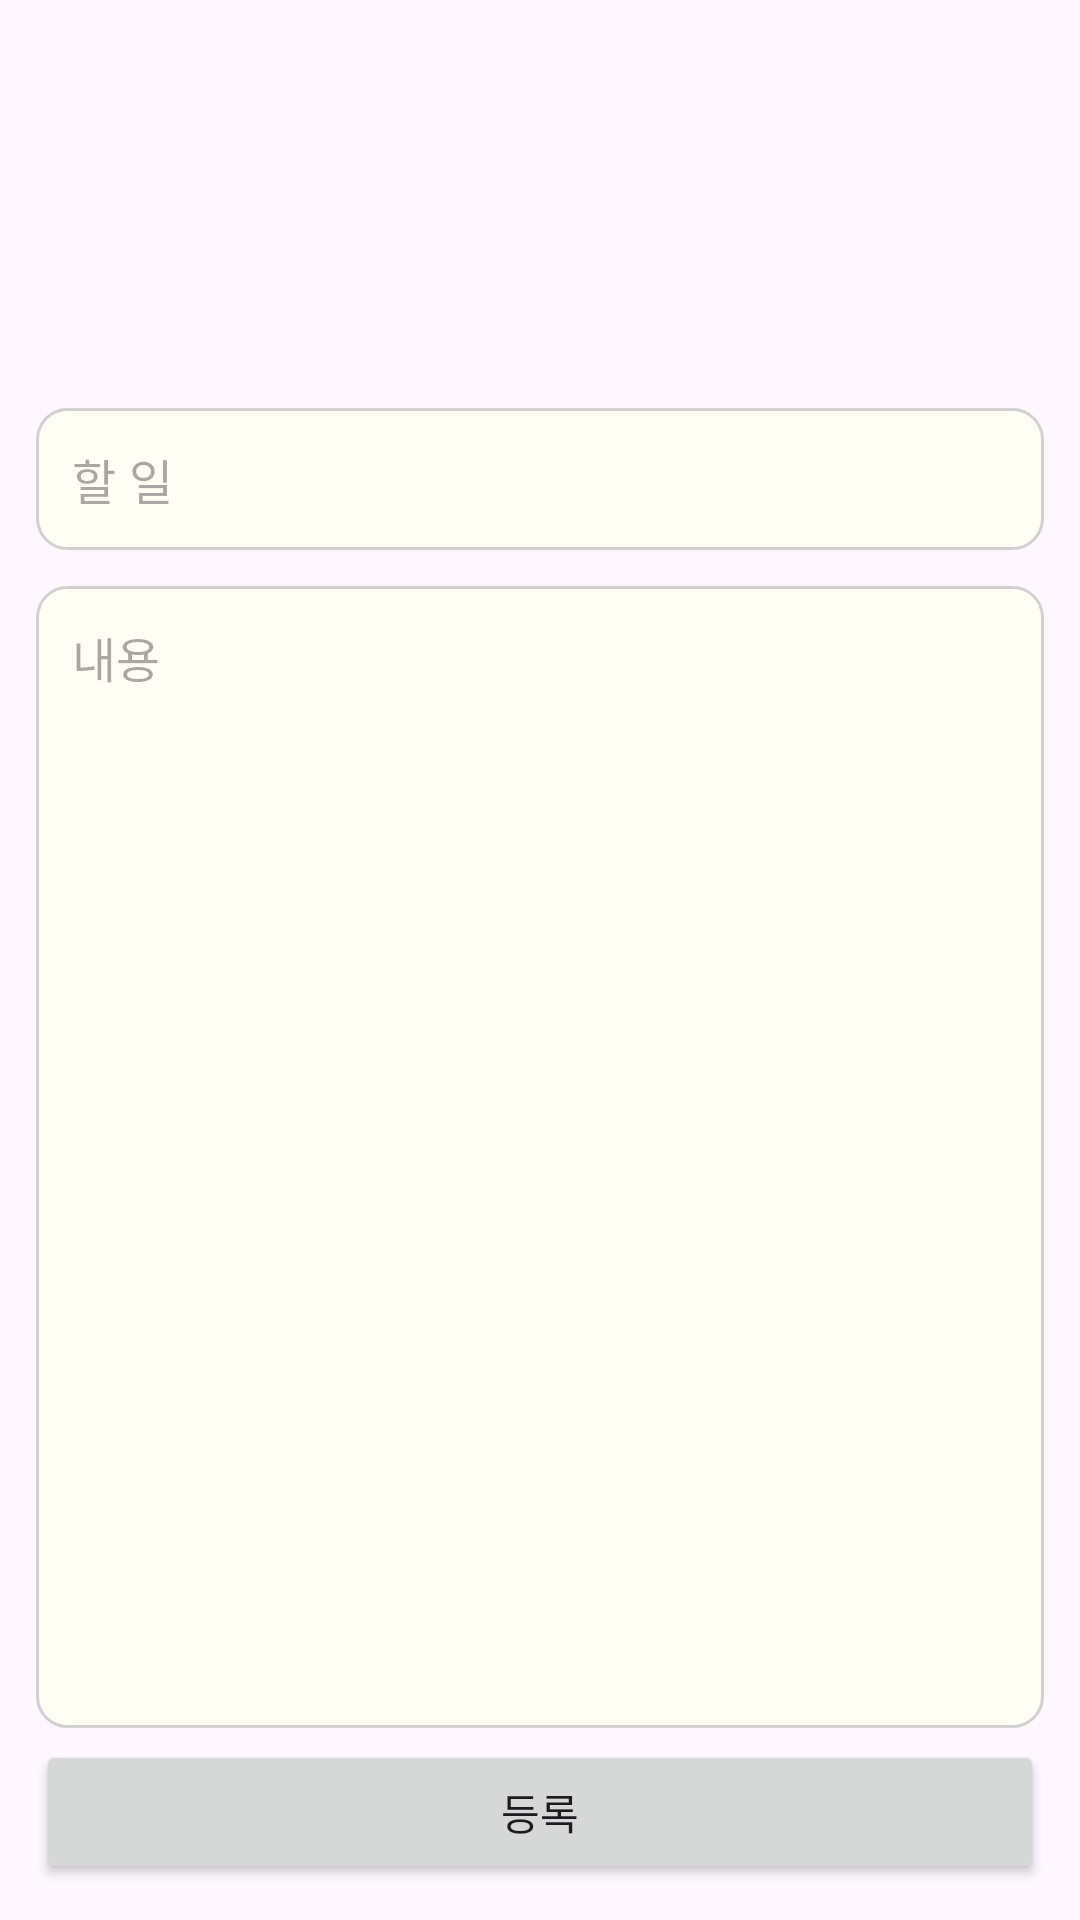

This screen was rendered from an Android layout file. Write that file and the resources it references.
<!-- AndroidManifest.xml: application theme Theme.Todo -->
<!-- res/layout/bottomsheet_create.xml -->
<?xml version="1.0" encoding="utf-8"?>
<layout xmlns:android="http://schemas.android.com/apk/res/android"
    xmlns:app="http://schemas.android.com/apk/res-auto">

    <data>

    </data>

    <androidx.constraintlayout.widget.ConstraintLayout
        android:id="@+id/bottomSheetDashBoardLayout"
        android:layout_width="match_parent"
        android:layout_height="match_parent"
        app:behavior_draggable="true"
        app:behavior_hideable="true"
        app:layout_behavior="com.google.android.material.bottomsheet.BottomSheetBehavior">

        <androidx.constraintlayout.widget.ConstraintLayout
            android:layout_width="0dp"
            android:layout_height="520dp"
            android:gravity="center"
            android:paddingTop="12dp"
            app:layout_constraintBottom_toBottomOf="parent"
            app:layout_constraintEnd_toEndOf="parent"
            app:layout_constraintStart_toStartOf="parent">

            <EditText
                android:id="@+id/bs_title"
                style="@style/TextAppearance.Material3.TitleMedium"
                android:layout_width="match_parent"
                android:layout_height="wrap_content"
                android:layout_marginHorizontal="12dp"
                android:layout_marginTop="4dp"
                android:background="@drawable/bg_radius_10_colored"
                android:hint="@string/todo_title_hint"
                android:padding="12dp"
                android:textSize="16sp"
                app:layout_constraintTop_toTopOf="parent" />

            <EditText
                android:id="@+id/bs_detail"
                android:layout_width="match_parent"
                android:layout_height="0dp"
                android:layout_marginHorizontal="12dp"
                android:layout_marginTop="12dp"
                android:background="@drawable/bg_radius_10_colored"
                android:gravity="start"
                android:hint="@string/todo_detail_hint"
                android:padding="12dp"
                android:scrollbars="vertical"
                android:textSize="16sp"
                app:layout_constraintBottom_toTopOf="@+id/bs_btn_create"
                app:layout_constraintEnd_toEndOf="@id/bs_title"
                app:layout_constraintStart_toStartOf="@id/bs_title"
                app:layout_constraintTop_toBottomOf="@+id/bs_title" />

            <Button
                android:id="@+id/bs_btn_create"
                android:layout_width="0dp"
                android:layout_height="wrap_content"
                android:layout_marginHorizontal="12dp"
                android:layout_marginTop="4dp"
                android:layout_marginBottom="12dp"
                android:text="@string/bs_btn_create"
                app:layout_constraintBottom_toBottomOf="parent"
                app:layout_constraintEnd_toEndOf="parent"
                app:layout_constraintStart_toStartOf="parent"
                app:layout_constraintTop_toBottomOf="@id/bs_detail" />
        </androidx.constraintlayout.widget.ConstraintLayout>
    </androidx.constraintlayout.widget.ConstraintLayout>
</layout>
<!-- resources referenced by this layout -->
<resources>
  <!-- drawable bg_radius_10_colored (drawable) -->
  <?xml version="1.0" encoding="utf-8"?>
  <shape xmlns:android="http://schemas.android.com/apk/res/android"
      android:shape="rectangle">
      <solid android:color="#FFFEF4"/>
      <stroke android:width="1dp" android:color="#D1D1D1" />
      <corners
          android:radius="10dp"/>
  
  </shape>
  <string name="bs_btn_create">등록</string>
  <string name="todo_detail_hint">내용</string>
  <string name="todo_title_hint">할 일</string>
  <style name="Theme.Todo" parent="Base.Theme.Todo" />
  <style name="Base.Theme.Todo" parent="Theme.Material3.DayNight">
          
          
      </style>
</resources>
